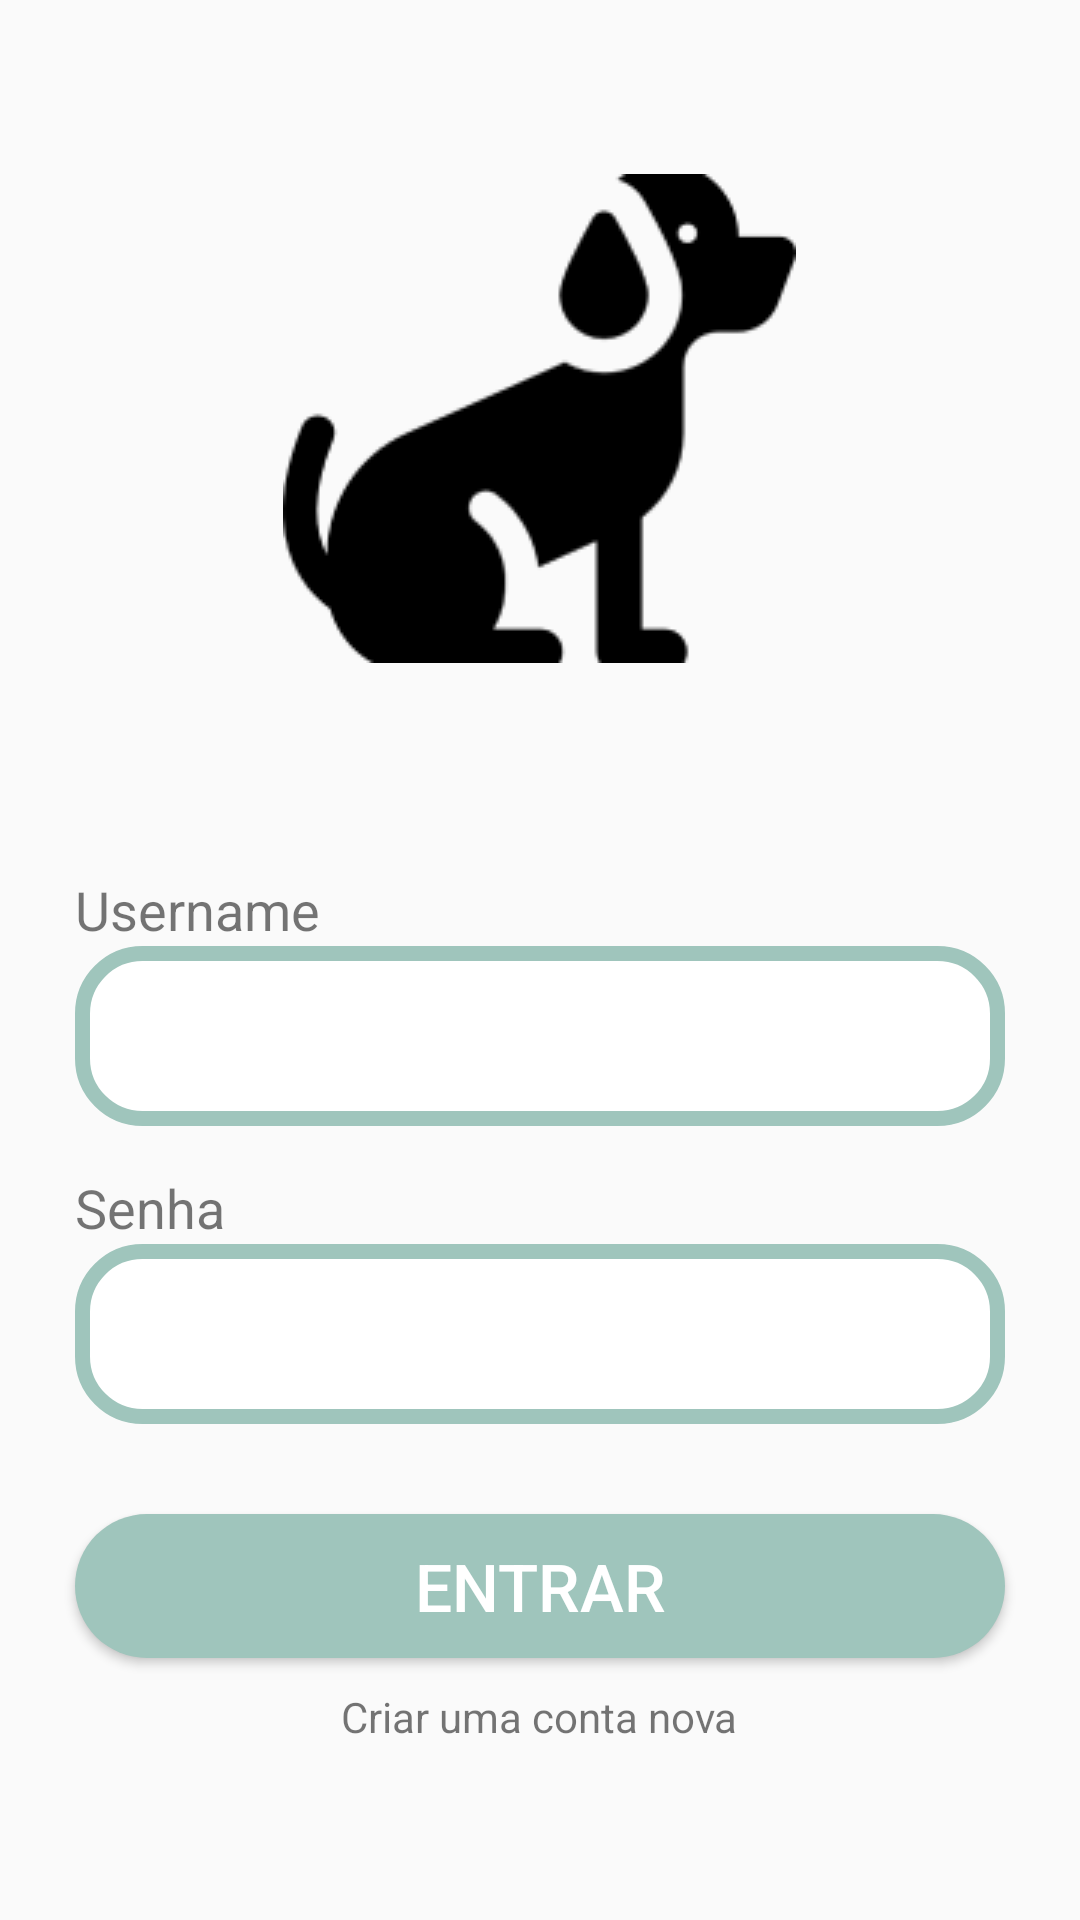

Layout XML and referenced resources for this Android screen:
<!-- AndroidManifest.xml: application theme Theme.Walker -->
<!-- res/layout/activity_main.xml -->
<?xml version="1.0" encoding="utf-8"?>
<LinearLayout xmlns:android="http://schemas.android.com/apk/res/android"
    xmlns:app="http://schemas.android.com/apk/res-auto"
    xmlns:tools="http://schemas.android.com/tools"
    android:layout_width="match_parent"
    android:layout_height="match_parent"
    android:orientation="vertical"
    android:gravity="center"
    tools:context=".MainActivity">

    <ImageView
        android:layout_width="wrap_content"
        android:layout_height="wrap_content"
        android:layout_gravity="center_horizontal"
        android:src="@drawable/dog"
        android:id="@+id/logo"
        android:paddingBottom="70dp"
        />
    <LinearLayout
        android:layout_width="match_parent"
        android:layout_height="wrap_content"
        android:orientation="vertical">
        <TextView
            android:layout_width="wrap_content"
            android:layout_height="match_parent"
            android:layout_marginLeft="25dp"
            android:text="Username"
            android:textSize="18dp"
            />

        <EditText
            android:layout_width="match_parent"
            android:layout_height="60dp"
            android:background="@drawable/input"
            android:id="@+id/txtUsername"
            android:layout_marginRight="25dp"
            android:layout_marginLeft="25dp"
            />

    </LinearLayout>

    <LinearLayout
        android:layout_width="match_parent"
        android:layout_height="wrap_content"
        android:orientation="vertical">
        <TextView
            android:layout_width="wrap_content"
            android:layout_height="match_parent"
            android:layout_marginLeft="25dp"
            android:paddingTop="15dp"
            android:text="Senha"
            android:textSize="18dp"
            />

        <EditText
            android:layout_width="match_parent"
            android:id="@+id/txtSenha"
            android:layout_height="60dp"
            android:background="@drawable/input"
            android:inputType="textPassword"
            android:layout_marginRight="25dp"
            android:layout_marginLeft="25dp"
            />

    </LinearLayout>
    <Button
    android:layout_width="match_parent"
    android:layout_height="wrap_content"
    android:layout_marginRight="25dp"
    android:layout_marginLeft="25dp"
    android:layout_marginTop="30dp"
    android:text="Entrar"
    android:textColor="#FFFF"
    android:textSize="22dp"
        android:id="@+id/btnEntrar"
    android:background="@drawable/button_confirm"/>

    <TextView
        android:layout_width="wrap_content"
        android:layout_height="wrap_content"
        android:layout_marginRight="25dp"
       android:layout_marginLeft="25dp"
        android:layout_marginTop="10dp"
        android:text="Criar uma conta nova"
        android:id="@+id/lblConta"
        />


</LinearLayout>
<!-- resources referenced by this layout -->
<resources>
  <!-- drawable button_confirm (drawable) -->
  <?xml version="1.0" encoding="utf-8"?>
  <shape xmlns:android="http://schemas.android.com/apk/res/android"
      android:shape="rectangle">
      <solid android:color="#9FC5BC" />
      <corners android:radius="50dp"/>
  </shape>
  <!-- drawable dog: png bitmap (drawable, 4115 bytes) -->
  <!-- drawable input (drawable) -->
  <?xml version="1.0" encoding="utf-8"?>
      <shape xmlns:android="http://schemas.android.com/apk/res/android" >
  
          <solid android:color="#FFFFFF" />
  
          <stroke
              android:width="5dp"
              android:color="#9FC5BC" />
          <corners
              android:radius="20dp"
              />
      <padding
          android:bottom="7dip"
          android:start="5dip"
          android:left="7dip"
          android:right="7dip"
          android:top="7dip" />
  
      </shape>
  <style name="Theme.Walker" parent="Theme.AppCompat.DayNight.NoActionBar">
          
          <item name="colorPrimary">@color/purple_500</item>
          <item name="colorPrimaryVariant">@color/purple_700</item>
          <item name="colorOnPrimary">@color/white</item>
          
          <item name="colorSecondary">@color/teal_200</item>
          <item name="colorSecondaryVariant">@color/teal_700</item>
          <item name="colorOnSecondary">@color/black</item>
          
          <item name="android:statusBarColor" tools:targetApi="l">?attr/colorPrimaryVariant</item>
          
      </style>
  <!-- not gathered from this repository: default colours our renderer supplied (Android Studio template values) -->
  <color name="purple_500">#FF6200EE</color>
  <color name="purple_700">#FF3700B3</color>
  <color name="teal_200">#FF03DAC5</color>
  <color name="teal_700">#FF018786</color>
  <color name="black">#FF000000</color>
  <color name="white">#FFFFFFFF</color>
</resources>
